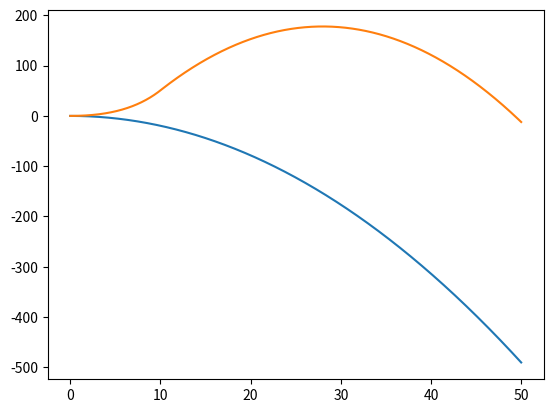

This figure's Python source:
import math
import matplotlib.pyplot as mpp

MODEL_G = 9.81
MODEL_DT = 0.001
MODEL_M = 0.01


class Body:
    def __init__(self, x, y, vx, vy):

        self.x = x
        self.y = y
        self.vx = vx
        self.vy = vy
        
        self.trajectory_x = []
        self.trajectory_y = []
        

    def advance(self):
        
        self.trajectory_x.append(self.x)
        self.trajectory_y.append(self.y)
        
        self.x += self.vx * MODEL_DT
        self.y += self.vy * MODEL_DT
        self.vy -= MODEL_G * MODEL_DT


class Rocket(Body):

    def __init__(self, x, y, vx, vy, m, a, v):
        super().__init__(x, y, vx, vy)

        self.m = m
        self.a = a
        self.v = v


    def advance(self):
        super().advance()

        if self.m > 10:
            F = MODEL_M * self.v / MODEL_DT
            self.a = F / self.m
            self.vy -= MODEL_G * MODEL_DT - self.a * MODEL_DT
        else:
            self.vy -= MODEL_G * MODEL_DT

        self.m -= MODEL_M      

        
R = Rocket(0, 0, 5, 0, 30, 0, 100)
B = Body(0, 0, 5, 0)
bodies = [B, R]

for a in range(10000):
    for b in bodies:
        b.advance()
for c in bodies:
    mpp.plot(c.trajectory_x, c.trajectory_y)
mpp.show()
